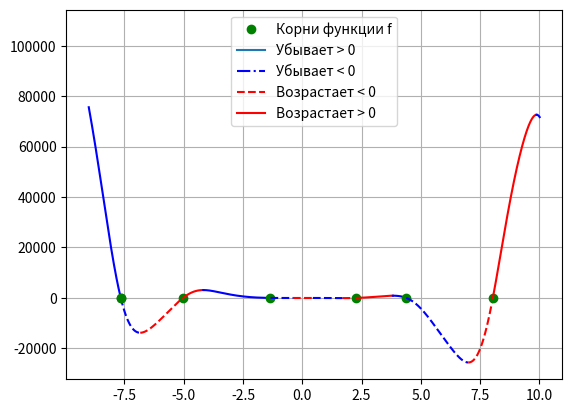

Write the Python code that produced this figure.
import numpy as np
import matplotlib.pyplot as plt

a, b, c, d, e = -12, -18, 5, 10, -30
limit = 9
step = 0.01
line_style = '-'
color = 'b'
direct_up = True

def switch_line():
    global line_style
    if line_style == '-':
        line_style = '--'
    else:
        line_style = '-'
    return line_style

# Переключатель цвета линии
def switch_color():
    global color
    if color == 'b':
        color = 'r'
    else:
        color = 'b'
    return color


def func(x):
    f = -12 * x ** 4 * np.sin(np.cos(x)) - 18 * x ** 3 + 5 * x ** 2 + 10 * x - 30
    return f


x = np.arange(-limit, limit + 1, step)
x_change = [(-limit, 'limit')]

for i in range(len(x) - 1):
    if func(x[i]) > 0 and func(x[i + 1]) < 0 or func(x[i]) < 0 and func(x[i + 1]) > 0:
        x_acr = np.arange(x[i], x[i + 1], 0.000001)
        for j in range(len(x_acr) - 1):
            if func(x_acr[j]) > 0 and func(x_acr[j + 1]) < 0 or func(x_acr[j]) < 0 and func(x_acr[j + 1]) > 0:
                x_change.append((x_acr[j], 'zero'))
    if direct_up:
        if func(x[i]) > func(x[i + 1]):
            direct_up = False
            x_change.append((x[i], 'dir'))
    else:
        if func(x[i]) < func(x[i + 1]):
            direct_up = True
            x_change.append((x[i], 'dir'))

x_change.append((limit + 1, 'limit'))
for i in range(len(x_change) - 1):
    cur_x = np.arange(x_change[i][0], x_change[i + 1][0] + step, step)
    if x_change[i][1] == 'zero':
        plt.plot(x_change[i][0], func(x_change[i][0]), 'go')
        plt.rcParams['lines.linestyle'] = switch_line()
        plt.plot(cur_x, func(cur_x), color)
    else:
        plt.plot(cur_x, func(cur_x), switch_color())

plt.plot(-7.65, func(-7.65), 'go', label='Корни функции f')
plt.plot(-9, func(-9), '', label='Убывает > 0')
plt.plot(-7.651, func(-10), 'b-.', label='Убывает < 0')
plt.plot(10, func(10), 'r--', label='Возрастает < 0')
plt.plot(10, func(10), 'r', label='Возрастает > 0')
plt.legend()
plt.grid()
plt.show()


x_roots = set()
print('Множество корней уравнения для заданного интервала: ')
for i in range(len(x_change) - 1):
    if x_change[i][1] == 'zero':
        x_roots.add(round(float(x_change[i][0]), 3))
all_roots = list(x_roots)
all_roots.sort()
print(*all_roots)

x_extr = set()
print('Экстремумы для заданного интервала: ')
for i in range(len(x_change) - 1):
    if x_change[i][1] == 'dir':
        x_extr.add(round(float(x_change[i][0]), 3))
all_extr = list(x_extr)
all_extr.sort()
print(*all_extr)
